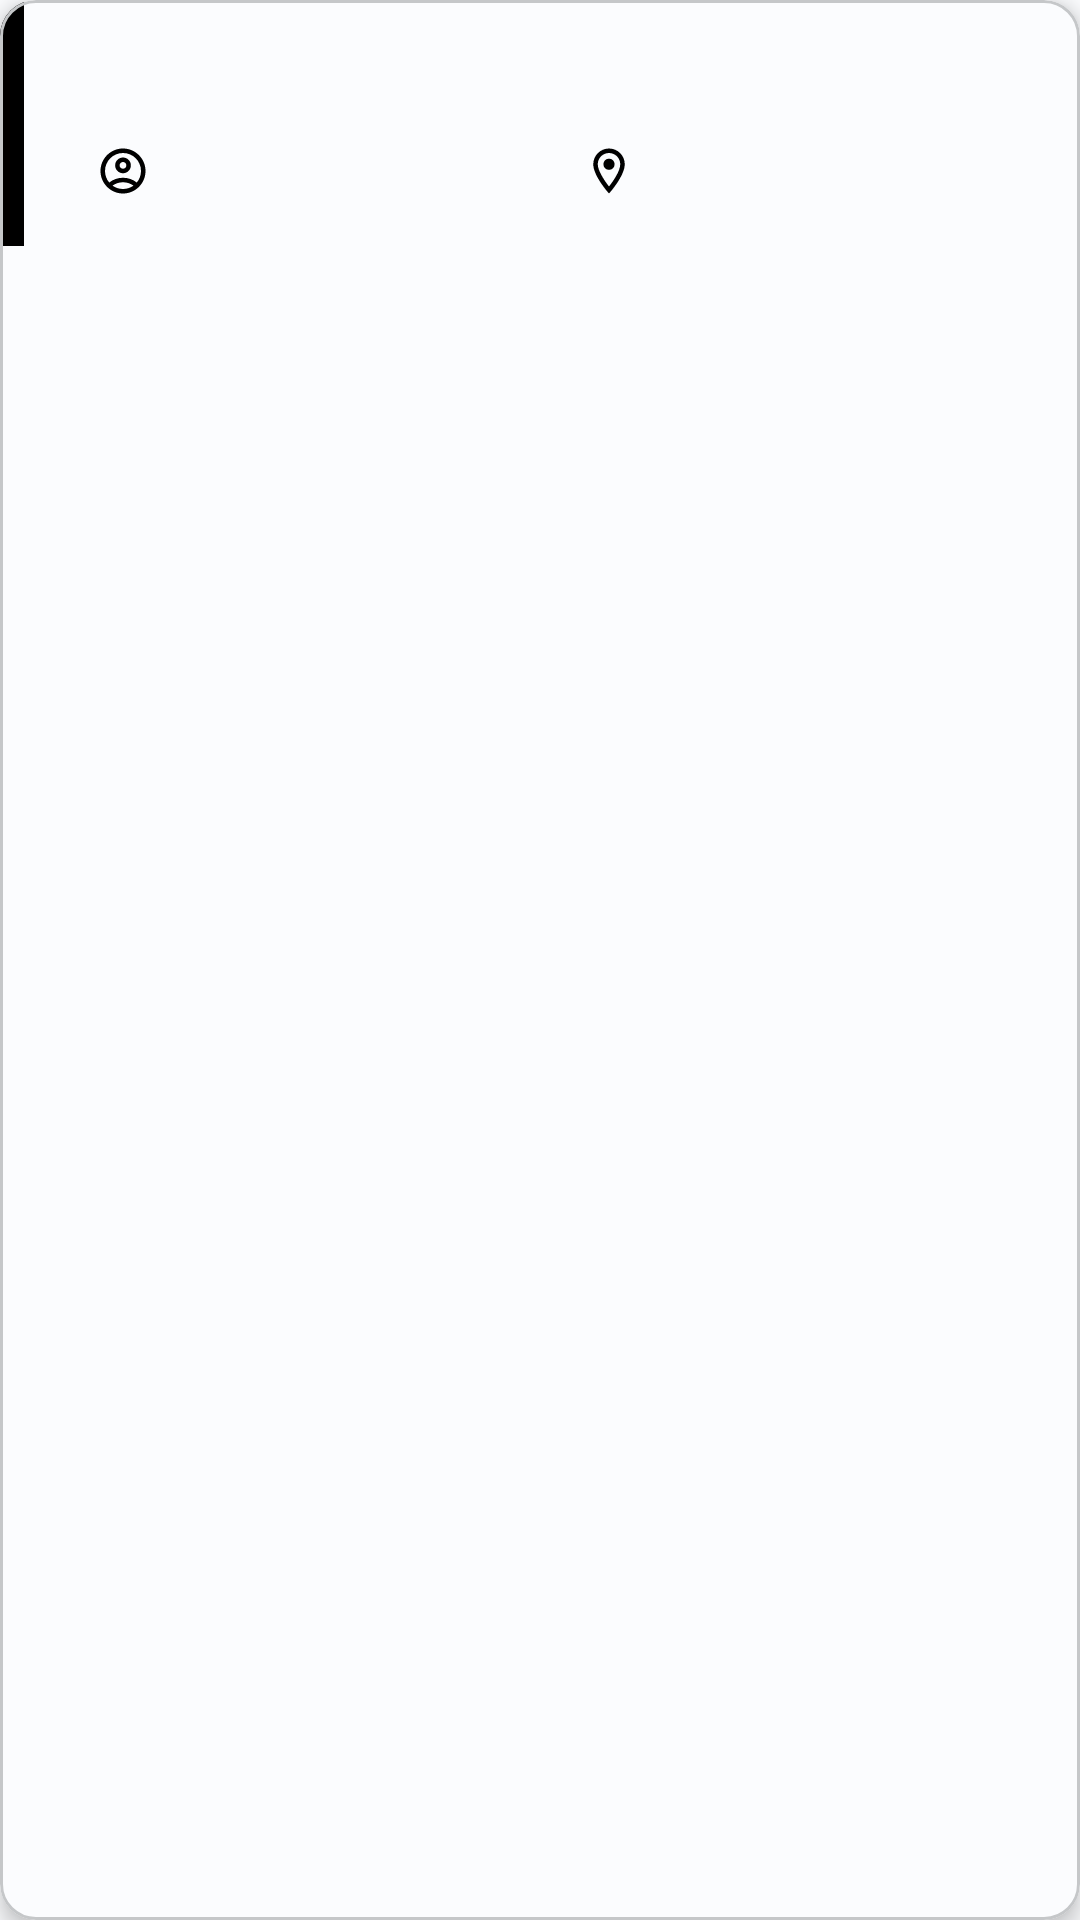

The Android layout XML behind this screen, and the referenced resources:
<!-- AndroidManifest.xml: application theme Theme.TrainingSchedule -->
<!-- res/layout/training_item.xml -->
<?xml version="1.0" encoding="utf-8"?>
<com.google.android.material.card.MaterialCardView xmlns:android="http://schemas.android.com/apk/res/android"
    android:layout_width="match_parent"
    android:layout_height="wrap_content"
    xmlns:app="http://schemas.android.com/apk/res-auto"
    xmlns:tools="http://schemas.android.com/tools"
    android:layout_marginVertical="4dp"
    app:cardElevation="4dp"
    app:strokeColor="@color/material_dynamic_neutral80">

    <androidx.constraintlayout.widget.ConstraintLayout
        android:layout_width="match_parent"
        android:layout_height="wrap_content">

        <View
            android:id="@+id/training_color_view"
            android:layout_width="8dp"
            android:layout_height="0dp"
            app:layout_constraintStart_toStartOf="parent"
            app:layout_constraintTop_toTopOf="parent"
            app:layout_constraintBottom_toBottomOf="parent"
            android:background="@color/black"/>

        <com.google.android.material.textview.MaterialTextView
            android:id="@+id/training_start_time_text_view"
            android:layout_width="wrap_content"
            android:layout_height="wrap_content"
            app:layout_constraintStart_toStartOf="parent"
            app:layout_constraintTop_toTopOf="parent"
            app:layout_constraintBottom_toTopOf="@id/training_end_time_text_view"
            tools:text="10:00"
            android:layout_marginTop="16dp"
            android:layout_marginBottom="4dp"
            android:layout_marginHorizontal="16dp"/>

        <com.google.android.material.textview.MaterialTextView
            android:id="@+id/training_end_time_text_view"
            android:layout_width="wrap_content"
            android:layout_height="wrap_content"
            app:layout_constraintStart_toStartOf="parent"
            app:layout_constraintTop_toBottomOf="@id/training_start_time_text_view"
            app:layout_constraintBottom_toBottomOf="parent"
            tools:text="12:00"
            android:layout_marginTop="8dp"
            android:layout_marginBottom="16dp"
            android:layout_marginHorizontal="16dp"/>

        <com.google.android.material.textview.MaterialTextView
            android:id="@+id/training_name_text_view"
            android:layout_width="0dp"
            android:layout_height="wrap_content"
            app:layout_constraintStart_toEndOf="@id/training_start_time_text_view"
            app:layout_constraintEnd_toEndOf="parent"
            app:layout_constraintBottom_toBottomOf="@id/training_start_time_text_view"
            android:layout_marginTop="16dp"
            android:layout_marginStart="16dp"
            android:layout_marginEnd="16dp"
            android:textSize="18sp"
            tools:text="Силовая тренировка"
            android:textStyle="bold"/>

        <com.google.android.material.imageview.ShapeableImageView
            android:id="@+id/trainer_icon_image_view"
            android:layout_width="18dp"
            android:layout_height="18dp"
            app:layout_constraintStart_toEndOf="@id/training_end_time_text_view"
            app:layout_constraintBottom_toBottomOf="@id/training_end_time_text_view"
            android:layout_marginStart="16dp"
            android:src="@drawable/trainer_icon"/>

        <com.google.android.material.textview.MaterialTextView
            android:id="@+id/trainer_name_text_view"
            android:layout_width="0dp"
            android:layout_height="wrap_content"
            app:layout_constraintStart_toEndOf="@id/trainer_icon_image_view"
            app:layout_constraintEnd_toStartOf="@id/location_icon_image_view"
            app:layout_constraintTop_toTopOf="@id/training_end_time_text_view"
            android:layout_marginStart="4dp"
            android:paddingBottom="8dp"
            android:maxLines="2"
            android:textSize="13sp"
            tools:text="Григорьев Ярослав"/>

        <com.google.android.material.imageview.ShapeableImageView
            android:id="@+id/location_icon_image_view"
            android:layout_width="18dp"
            android:layout_height="18dp"
            app:layout_constraintEnd_toEndOf="parent"
            app:layout_constraintBottom_toBottomOf="@id/training_end_time_text_view"
            android:layout_marginEnd="148dp"
            android:src="@drawable/location_icon"/>

        <com.google.android.material.textview.MaterialTextView
            android:id="@+id/location_text_view"
            android:layout_width="0dp"
            android:layout_height="wrap_content"
            app:layout_constraintStart_toEndOf="@id/location_icon_image_view"
            app:layout_constraintEnd_toEndOf="parent"
            app:layout_constraintTop_toTopOf="@id/training_end_time_text_view"
            android:layout_marginStart="4dp"
            android:paddingBottom="8dp"
            android:textSize="13sp"
            android:maxLines="2"
            tools:text="Тренажерный зал"/>

    </androidx.constraintlayout.widget.ConstraintLayout>

</com.google.android.material.card.MaterialCardView>
<!-- resources referenced by this layout -->
<resources>
  <color name="black">#FF000000</color>
  <!-- drawable location_icon (drawable) -->
  <?xml version="1.0" encoding="UTF-8" standalone="no"?>
  <vector xmlns:android="http://schemas.android.com/apk/res/android" android:height="24dp" android:tint="#000000" android:viewportHeight="24.0" android:viewportWidth="24.0" android:width="24dp">
  
      <path android:fillColor="@android:color/white" android:pathData="M12,2C8.13,2 5,5.13 5,9c0,5.25 7,13 7,13s7,-7.75 7,-13c0,-3.87 -3.13,-7 -7,-7zM7,9c0,-2.76 2.24,-5 5,-5s5,2.24 5,5c0,2.88 -2.88,7.19 -5,9.88C9.92,16.21 7,11.85 7,9z"/>
  
      <path android:fillColor="@android:color/white" android:pathData="M12,9m-2.5,0a2.5,2.5 0,1 1,5 0a2.5,2.5 0,1 1,-5 0"/>
  
  </vector>
  <!-- drawable trainer_icon (drawable) -->
  <?xml version="1.0" encoding="UTF-8" standalone="no"?>
  <vector xmlns:android="http://schemas.android.com/apk/res/android" android:height="24dp" android:tint="#000000" android:viewportHeight="24.0" android:viewportWidth="24.0" android:width="24dp">
  
      <path android:fillColor="@android:color/white" android:pathData="M12,2C6.48,2 2,6.48 2,12s4.48,10 10,10s10,-4.48 10,-10S17.52,2 12,2zM7.35,18.5C8.66,17.56 10.26,17 12,17s3.34,0.56 4.65,1.5C15.34,19.44 13.74,20 12,20S8.66,19.44 7.35,18.5zM18.14,17.12L18.14,17.12C16.45,15.8 14.32,15 12,15s-4.45,0.8 -6.14,2.12l0,0C4.7,15.73 4,13.95 4,12c0,-4.42 3.58,-8 8,-8s8,3.58 8,8C20,13.95 19.3,15.73 18.14,17.12z"/>
  
      <path android:fillColor="@android:color/white" android:pathData="M12,6c-1.93,0 -3.5,1.57 -3.5,3.5S10.07,13 12,13s3.5,-1.57 3.5,-3.5S13.93,6 12,6zM12,11c-0.83,0 -1.5,-0.67 -1.5,-1.5S11.17,8 12,8s1.5,0.67 1.5,1.5S12.83,11 12,11z"/>
  
  </vector>
  <color name="md_theme_light_onPrimary">#FFFFFF</color>
  <color name="md_theme_light_primaryContainer">#AEECFF</color>
  <color name="md_theme_light_onPrimaryContainer">#001F26</color>
  <color name="md_theme_light_secondary">#4B6269</color>
  <color name="md_theme_light_onSecondary">#FFFFFF</color>
  <color name="md_theme_light_secondaryContainer">#CEE7EF</color>
  <color name="md_theme_light_onSecondaryContainer">#061F25</color>
  <color name="md_theme_light_tertiary">#575C7E</color>
  <color name="md_theme_light_onTertiary">#FFFFFF</color>
  <color name="md_theme_light_tertiaryContainer">#DEE1FF</color>
  <color name="md_theme_light_onTertiaryContainer">#141937</color>
  <color name="md_theme_light_error">#BA1A1A</color>
  <color name="md_theme_light_errorContainer">#FFDAD6</color>
  <color name="md_theme_light_onError">#FFFFFF</color>
  <color name="md_theme_light_onErrorContainer">#410002</color>
  <color name="md_theme_light_background">#FBFCFE</color>
  <color name="md_theme_light_onBackground">#191C1D</color>
  <color name="md_theme_light_surface">#FBFCFE</color>
  <color name="md_theme_light_onSurface">#191C1D</color>
  <color name="md_theme_light_surfaceVariant">#DBE4E7</color>
  <color name="md_theme_light_onSurfaceVariant">#3F484B</color>
  <color name="md_theme_light_outline">#70797C</color>
  <color name="md_theme_light_inverseOnSurface">#EFF1F2</color>
  <color name="md_theme_light_inverseSurface">#2E3132</color>
  <color name="md_theme_light_inversePrimary">#56D6F5</color>
</resources>
